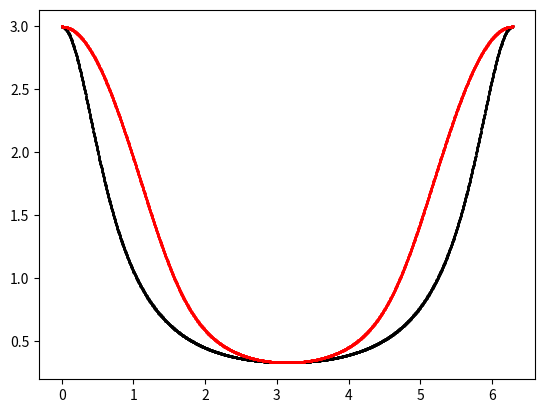

Write Python code to recreate this figure.
import numpy as np
import matplotlib.pyplot as plt

vp= 0.8
c = 1
beta_p = vp/c
v=-vp

gamma = 1 / np.sqrt( 1 - beta_p**2 )

N_ang = 2003
theta = np.linspace( 0 , 2*np.pi , N_ang)
line = np.linspace( 0 , 0 , N_ang)

doppler = 1 / ( gamma * ( 1 - beta_p * np.cos(theta) ))

gbc = gamma* beta_p * np.cos(theta)

doppler2 = 1 / ( -gbc + np.sqrt( gbc**2 + 1 ) )


plt.figure()
plt.scatter( theta, doppler, color = 'black' , s = 1)
plt.scatter( theta, doppler2, color = 'red' , s = 1)

plt.show()